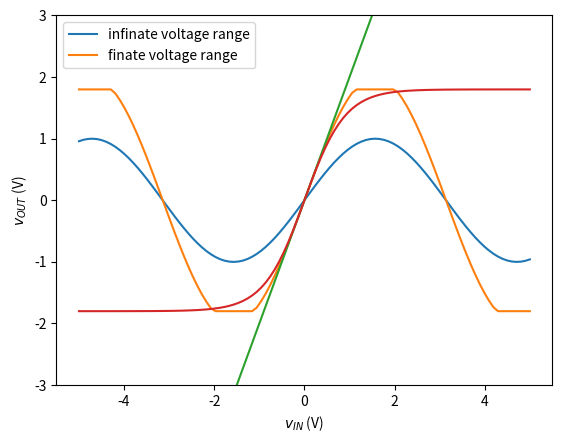

Python code for this plot:
#!/usr/bin/env python3
# -*- coding: utf-8 -*-
"""
Created on Thu Mar  4 13:38:58 2021

[redacted]
"""

import numpy as np
import matplotlib.pyplot as plt

a = np.linspace(-5,5,100)

bsine = np.sin(a)
bsineclip = bsine * 2
bsineclip = np.array([b if abs(b) < 1.8 else (-1 + 2*(b>0))*1.8 for b in bsineclip])

ctanh = 1.8 * np.tanh(10/9*a)

plt.plot(a,bsine, a,bsineclip)
plt.legend(labels=["sine(x)", "2sine(x)"])
plt.ylim([-2,2])
plt.xlabel('$v_{IN}$ (V)')
plt.ylabel('$v_{OUT}$ (V)')
plt.show()

plt.plot(a,2*a,a,ctanh)
plt.legend(labels=["infinate voltage range", "finate voltage range"])
plt.ylim([-3,3])
plt.xlabel('$v_{IN}$ (V)')
plt.ylabel('$v_{OUT}$ (V)')
plt.show()